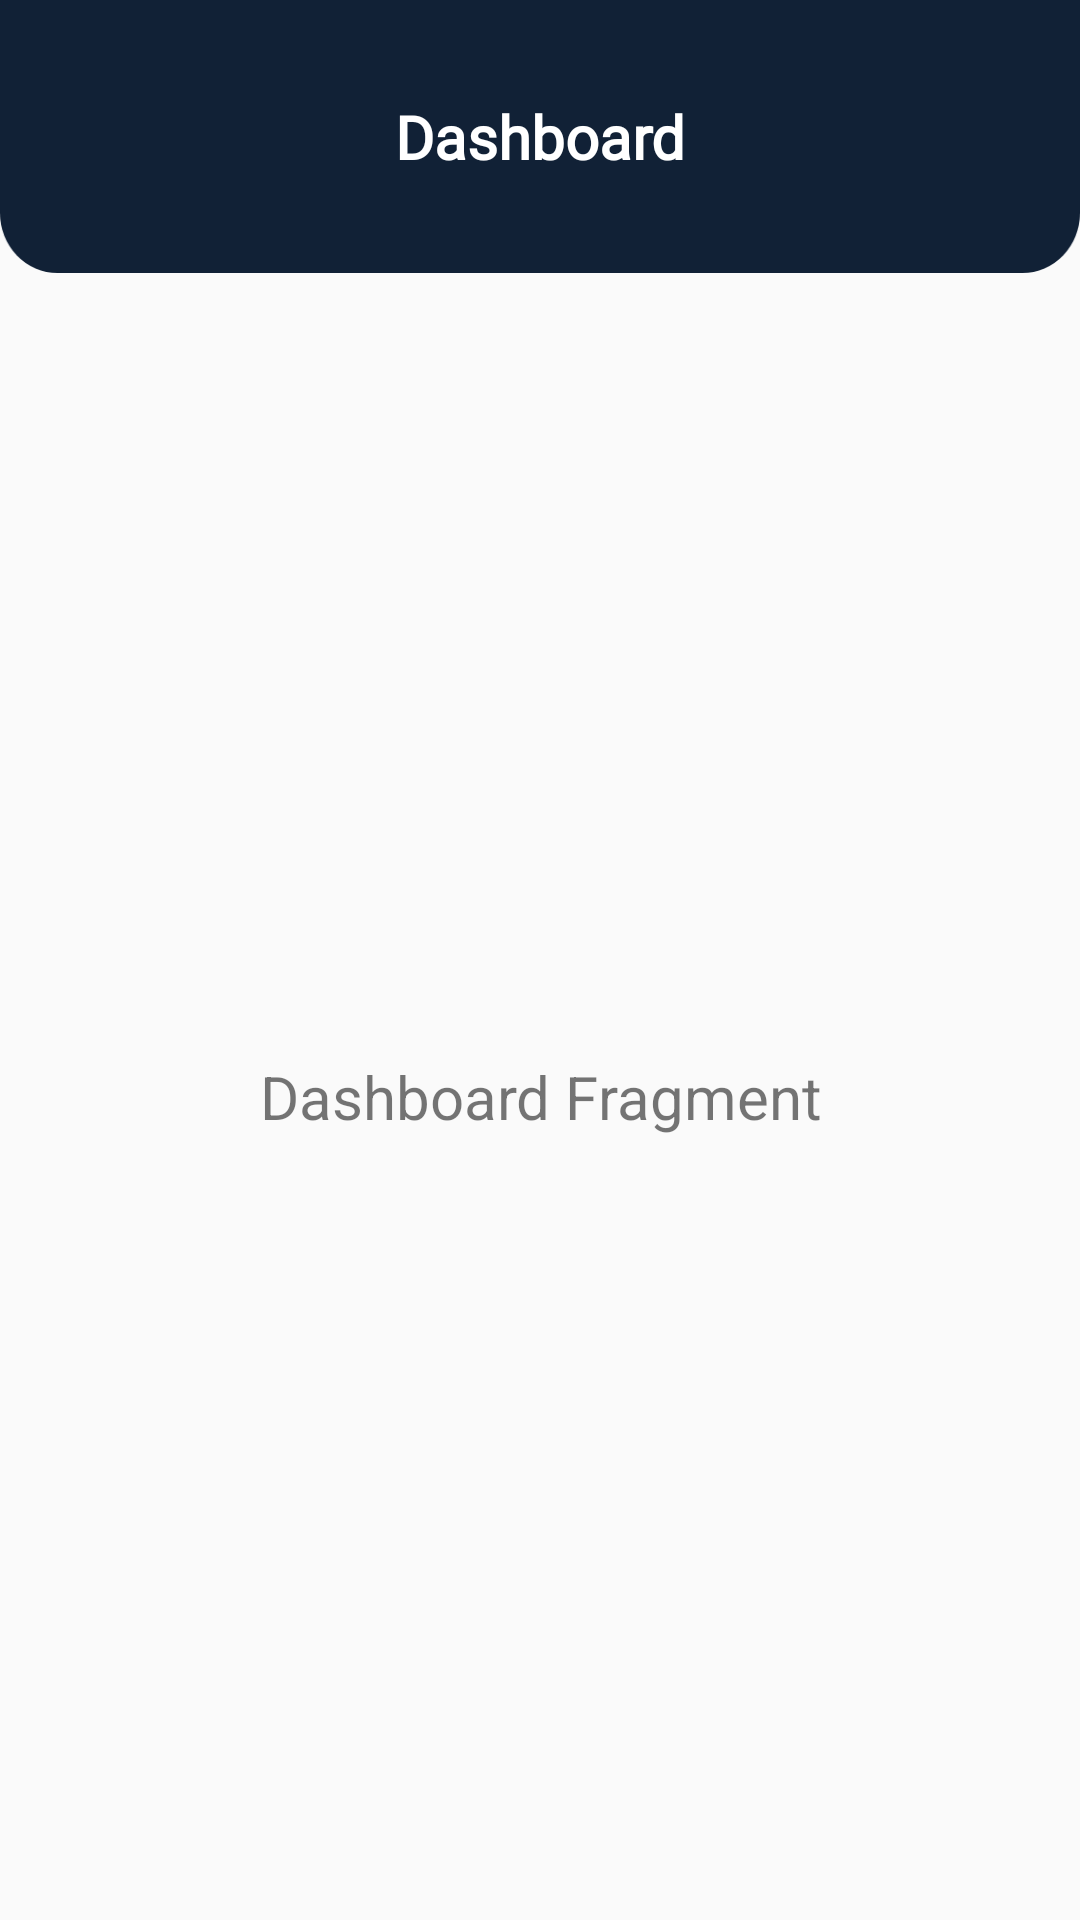

Write the Android layout XML for this screen, with the resource values it uses.
<!-- AndroidManifest.xml: application theme AppTheme -->
<!-- res/layout/fragment_dashboard.xml -->
<LinearLayout xmlns:android="http://schemas.android.com/apk/res/android"
    android:layout_width="match_parent"
    android:layout_height="match_parent"
    android:orientation="vertical">

    <LinearLayout
        android:layout_width="match_parent"
        android:layout_height="wrap_content"
        android:background="@drawable/topview">
        <TextView
            android:layout_width="match_parent"
            android:layout_height="wrap_content"
            android:layout_gravity="center"
            android:gravity="center"
            android:textColor="@color/white"
            android:text="Dashboard"
            android:textSize="20sp"
            android:fontFamily="@font/lexenddeca"
            android:textStyle="bold"/>
    </LinearLayout>
    <LinearLayout
        android:layout_width="match_parent"
        android:layout_height="match_parent"
        android:layout_margin="10dp"
        android:layout_gravity="center"
        android:gravity="center"
        android:orientation="vertical">

        <TextView
            android:layout_width="match_parent"
            android:layout_height="wrap_content"
            android:layout_gravity="center"
            android:gravity="center"
            android:textSize="20sp"
            android:text="Dashboard Fragment"/>
    </LinearLayout>



</LinearLayout>
<!-- resources referenced by this layout -->
<resources>
  <color name="white">#FFFFFF</color>
  <!-- drawable topview: png bitmap (drawable-hdpi, 2642 bytes) -->
  <style name="AppTheme" parent="Theme.AppCompat.Light.NoActionBar">
          
          <item name="colorPrimary">@color/colorPrimary</item>
          <item name="colorPrimaryDark">#112136</item>
          <item name="colorAccent">@color/colorAccent</item>
      </style>
  <color name="colorPrimary">#EE0000</color>
  <color name="colorAccent">#03DAC5</color>
</resources>
